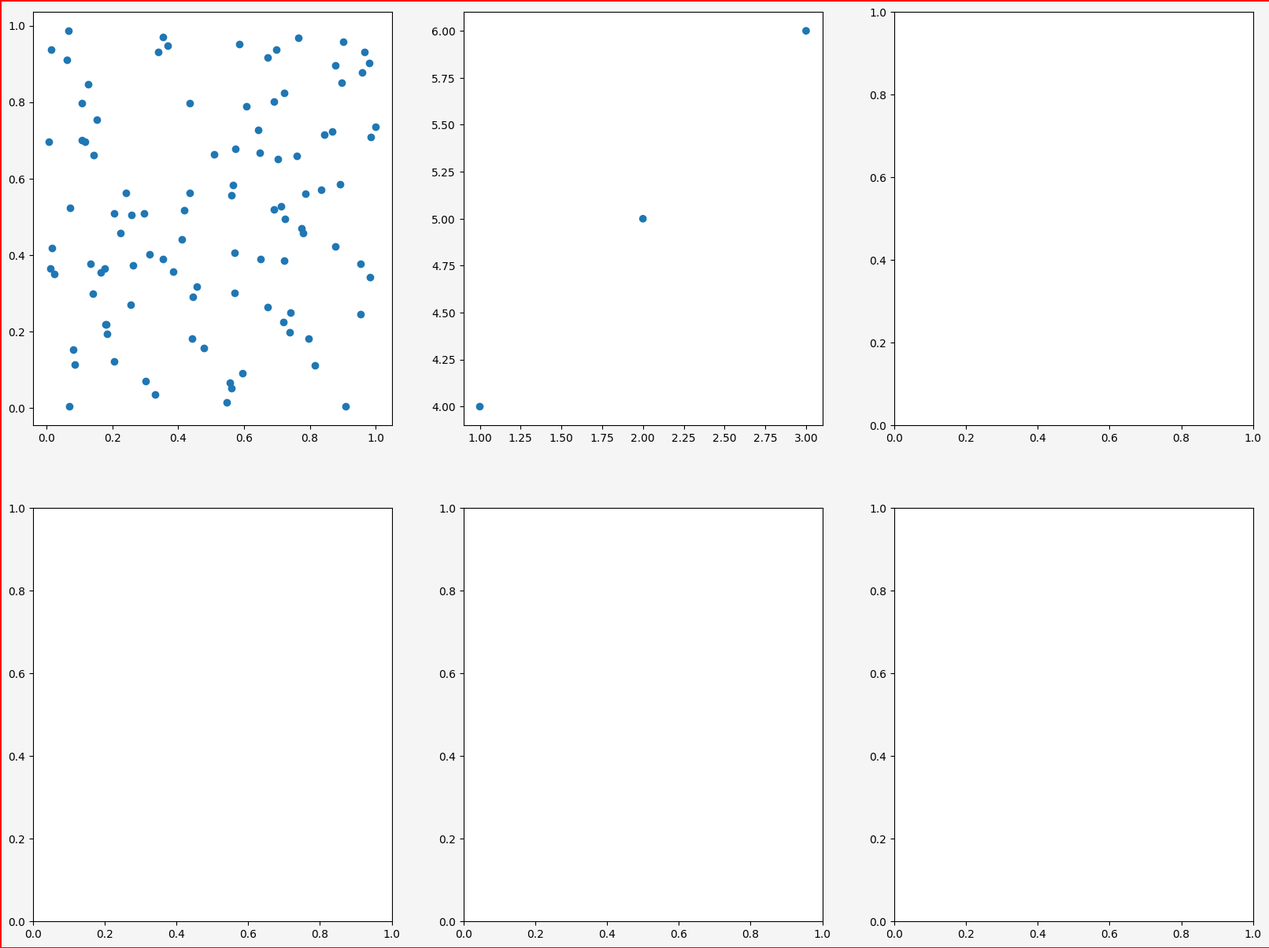

Generate this figure with matplotlib:
# scatter 集合

selected_font = 'C:/_git/vcs/_4.cmpp/_python_test/data/msch.ttf'

import matplotlib.pyplot as plt
from numpy.random import rand
import numpy as np

#plt.figure(figsize=(8,8))	#設定圖片視窗大小
plt.figure(num = 'scatter 集合', figsize=[20, 15], dpi=84, facecolor="whitesmoke", edgecolor="r", linewidth=1, frameon=True)
#設定中文字型及負號正確顯示
#設定中文字型檔
plt.rcParams["font.sans-serif"] = "Microsoft JhengHei" # 將字體換成 Microsoft JhengHei
#設定負號
plt.rcParams["axes.unicode_minus"] = False # 讓負號可正常顯示

#第一張圖
plt.subplot(231)

#散點圖
a = rand(100)
b = rand(100)
plt.scatter(a,b)


#第二張圖
plt.subplot(232)

#Hyperlinks
import numpy as np
import matplotlib.pyplot as plt

s = plt.scatter([1, 2, 3], [4, 5, 6])
s.set_urls(['https://www.bbc.com/news', 'https://www.google.com/', None])
'''
filename = 'C:/_git/vcs/_4.cmpp/_python_test/__temp/scatter.svg'
fig.savefig(filename)
print('已存圖' + filename)
'''

#第三張圖
plt.subplot(233)



#第四張圖
plt.subplot(234)



#第五張圖
plt.subplot(235)



#第六張圖
plt.subplot(236)



plt.show()
